Photos from the image-classification dataset "datos" in the GitHub repository Go-Birds-Dev/Go_birds. Its 10 classes are: ara ararauna, chroicocephalus ridibundus, eubucco bourcierii, laterallus albigularis, melanerpes formicivorus, patagioenas subvinacea, platalea ajaja, rynchops niger, theristicus caudatus, vultur gryphus.

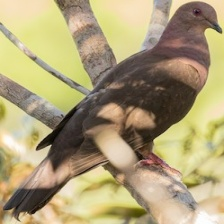
Label: patagioenas subvinacea

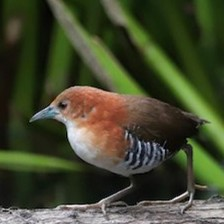
Label: laterallus albigularis

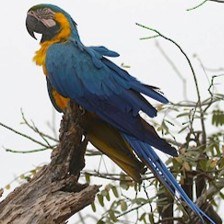
Label: ara ararauna

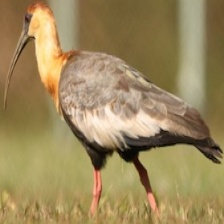
Label: theristicus caudatus

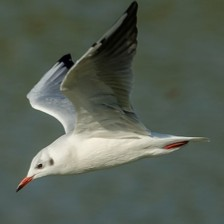
Label: chroicocephalus ridibundus

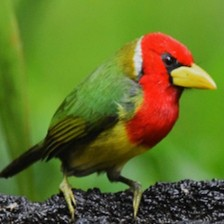
Label: eubucco bourcierii
